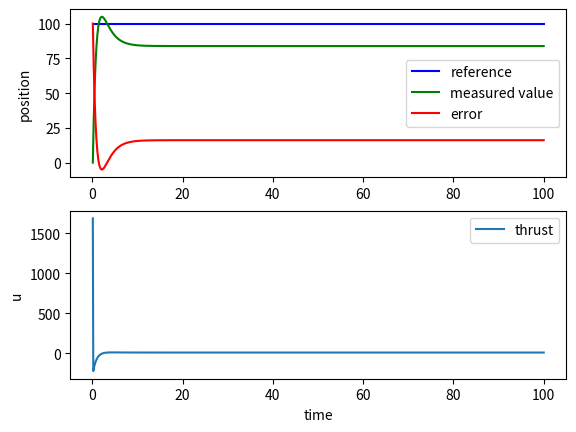
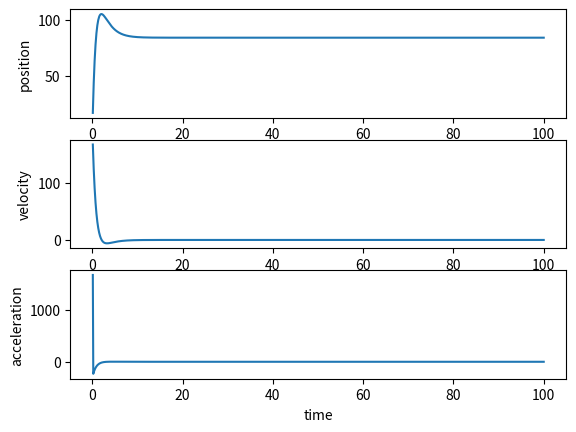

These figures' Python source, in order:
import numpy as np
import matplotlib.pyplot as plt

class PID(object):
    def __init__(self, KP: float, KI: float, KD: float):
        """
        """
        self.kp = KP
        self.ki = KI
        self.kd = KD
        self.prev_error = 0
        self.prev_time = 0
        self.integral_error = 0
        # plotting
        self.time_arr = np.array([])
        self.kpe_arr = np.array([])
        self.kie_arr = np.array([])
        self.kde_arr = np.array([])
        self.r_arr = np.array([])
        self.e_arr = np.array([])
        self.u_arr = np.array([])
        self.y_arr = np.array([])
    
    def controller(self, time:float, reference: float, measured_value: float) -> float:
        """
        input: reference and measured value -> controller -> output: u
        """
        time_step = time - self.prev_time
        error = reference - measured_value
        proportional_error = self.kp * error
        self.integral_error = self.ki * (self.integral_error + (error * time_step))
        derivative_error = self.kd * ((error - self.prev_error) / time_step)
        u_output = proportional_error + self.integral_error + self.kd * derivative_error
        self.prev_error = error
        self.prev_time = time
        print(f'r:{reference}, y:{measured_value}, e:{error} '
              f'u:{u_output}')
        # plotting
        self.time_arr = np.append(self.time_arr, time)
        self.kpe_arr = np.append(self.kpe_arr, proportional_error)
        self.kie_arr = np.append(self.kie_arr, self.integral_error)
        self.kde_arr = np.append(self.kde_arr, derivative_error)
        self.r_arr = np.append(self.r_arr, reference)
        self.e_arr = np.append(self.e_arr, error)
        self.u_arr = np.append(self.u_arr, u_output)
        self.y_arr = np.append(self.y_arr, measured_value)
        
        return u_output
    
    def graph(self):
        plt.figure(1)
        plt.subplot(2, 1, 1)
        plt.plot(self.time_arr, self.r_arr, 'b', label='reference')
        plt.plot(self.time_arr, self.y_arr, 'g', label='measured value')
        plt.plot(self.time_arr, self.e_arr, 'r', label='error')
        plt.ylabel('position')
        plt.legend()
        plt.subplot(2, 1, 2)
        plt.plot(self.time_arr, self.u_arr, label='thrust')
        plt.ylabel('u')
        plt.xlabel('time')
        plt.legend()
        plt.show()
        
class Model(object):
    def __init__(self, G: float, MASS: float):
        self.g = G
        self.mass = MASS
        self.prev_time = 0
        self.pos = 0
        self.vel = 0
        # self.acc = 0
        # plotting
        self.time_arr = np.array([])
        self.pos_arr = np.array([])
        self.vel_arr = np.array([])
        self.acc_arr = np.array([])
    
    def excite(self, time: float, thrust: float) -> float:
        """
        a=F/m
        """
        time_step = time - self.prev_time
        acc = self.g + thrust / self.mass
        self.vel = self.vel + acc*time_step
        self.pos = self.pos + self.vel*time_step
        self.prev_time = time
        # plotting
        self.time_arr = np.append(self.time_arr, time)
        self.pos_arr = np.append(self.pos_arr, self.pos)
        self.vel_arr = np.append(self.vel_arr, self.vel)
        self.acc_arr = np.append(self.acc_arr, acc)
        
        return self.pos
    
    def graph(self):
        plt.figure(2)
        plt.subplot(3, 1, 1)
        plt.plot(self.time_arr, self.pos_arr, label='position')
        plt.ylabel('position')
        plt.subplot(3, 1, 2)
        plt.plot(self.time_arr, self.vel_arr, label='velocity')
        plt.ylabel('velocity')
        plt.subplot(3, 1, 3)
        plt.plot(self.time_arr, self.acc_arr, label='acceleration')
        plt.ylabel('acceleration')
        plt.xlabel('time')
        plt.show()
    
    def get_pos(self):
        return self.pos

if __name__ == '__main__':
    # constants
    KP = 0.6
    KI = 0.07
    KD = 1.275
    TIME_STEP = 0.1
    # input reference array
    TIME = np.arange(0+TIME_STEP, 100+TIME_STEP, TIME_STEP)
    REFERENCE = 100 * np.ones(len(TIME))
    # instantiate
    mypid = PID(KP, KI, KD)
    mymodel = Model(-9.8, 1)
    # loop
    for i in range(len(TIME)):
        t = TIME[i]
        r = REFERENCE[i]
        u = mypid.controller(t, r, mymodel.get_pos())
        y = mymodel.excite(t, u)
    # plotting
    mypid.graph()
    mymodel.graph()
